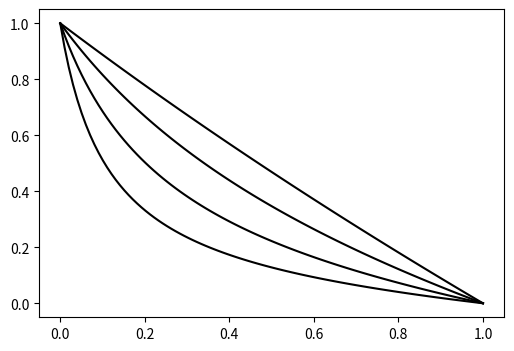

Here is the Python script that generated this plot: (Note: this script raises an exception after producing the figure.)
import csv
import matplotlib.pyplot as plt
import math
import numpy as np

plt.figure(5, figsize=(6, 4), dpi=320)

d_array = np.linspace(0,1,100)

betas = [0.8, 0.4, 0.2, 0.1]

plt.plot([], linestyle="None", marker="o", color="#FF00FF", label=r"$\beta = 0.8$")
plt.plot([], linestyle="None", marker="+", color="#000000", label=r"$\beta = 0.4$")
plt.plot([], linestyle="None", marker="x", color="#0000FF", label=r"$\beta = 0.2$")
plt.plot([], linestyle="None", marker="o", markerfacecolor="None", color="#FF0000", label=r"$\beta = 0.1$")

for beta in betas:
    u_norm = [ (beta/(1-beta*beta))*((1/(beta+d*(1-beta)))-(beta+d*(1-beta))) for d in d_array ]

    plt.plot(d_array, u_norm, color="#000000", linestyle="-")

data = []
with open("Figure5_0.8.out", "r") as data_file:
    csvdata_read = csv.reader(data_file, quotechar='"', delimiter=' ')
    for row in csvdata_read:
        if float(row[1]) != 0.:
            data.append([float(row[0]), float(row[1])])

x = [ d[0] for d in data ]
y = [ d[1] for d in data ]

plt.plot(x, y, linestyle="None", marker="o", color="#FF00FF")

data = []
with open("Figure5_0.4.out", "r") as data_file:
    csvdata_read = csv.reader(data_file, quotechar='"', delimiter=' ')
    for row in csvdata_read:
        if float(row[1]) != 0.:
            data.append([float(row[0]), float(row[1])])

x = [ d[0] for d in data ]
y = [ d[1] for d in data ]

plt.plot(x, y, linestyle="None", marker="+", color="#000000")

data = []
with open("Figure5_0.2.out", "r") as data_file:
    csvdata_read = csv.reader(data_file, quotechar='"', delimiter=' ')
    for row in csvdata_read:
        if float(row[1]) != 0.:
            data.append([float(row[0]), float(row[1])])

x = [ d[0] for d in data ]
y = [ d[1] for d in data ]

plt.plot(x, y, linestyle="None", marker="x", color="#0000FF")

data = []
with open("Figure5_0.1.out", "r") as data_file:
    csvdata_read = csv.reader(data_file, quotechar='"', delimiter=' ')
    for row in csvdata_read:
        if float(row[1]) != 0.:
            data.append([float(row[0]), float(row[1])])

x = [ d[0] for d in data ]
y = [ d[1] for d in data ]

plt.plot(x, y, linestyle="None", marker="o", markerfacecolor="None", color="#FF0000")

plt.legend(frameon=False)
plt.xlabel(r"$(r-r_1)/(r_2-r_1)$")
plt.ylabel(r"$u(r)/u_0$")
plt.ylim(0., 1.)
plt.xlim(0., 1.)

plt.savefig("Figure5.png")
